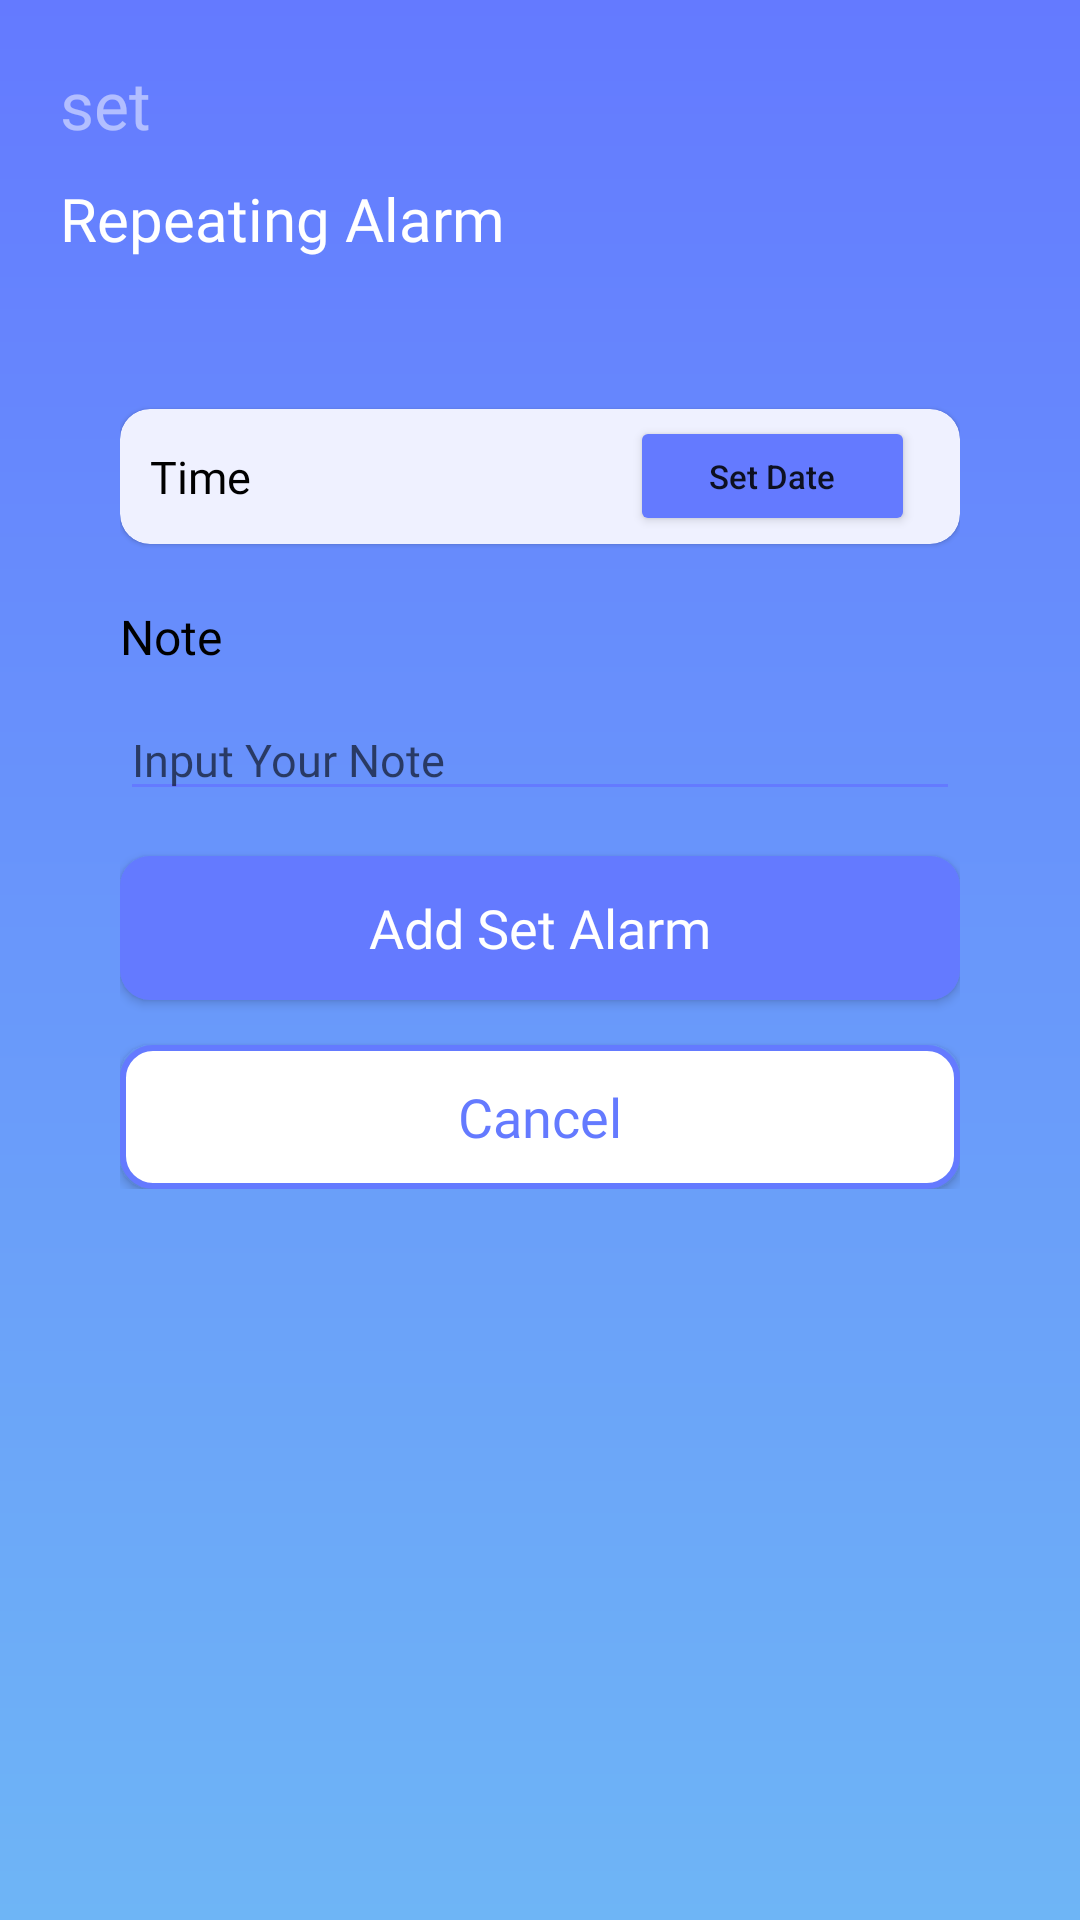

The Android layout XML behind this screen, and the referenced resources:
<!-- AndroidManifest.xml: application theme Theme.SmartAlarm -->
<!-- res/layout/activity_repeating_alarm.xml -->
<?xml version="1.0" encoding="utf-8"?>
<androidx.constraintlayout.widget.ConstraintLayout xmlns:android="http://schemas.android.com/apk/res/android"
    xmlns:app="http://schemas.android.com/apk/res-auto"
    xmlns:tools="http://schemas.android.com/tools"
    android:layout_width="match_parent"
    android:layout_height="match_parent"
    android:background="@drawable/bg_gradient"
    tools:context=".OneTimeAlarmActivity">

    <TextView
        android:id="@+id/tv_set"
        android:layout_width="wrap_content"
        android:layout_height="wrap_content"
        android:layout_marginStart="20dp"
        android:layout_marginTop="20dp"
        android:fontFamily="@font/rubik_medium"
        android:text="@string/set"
        android:textColor="@color/txt_gray"
        android:textSize="22sp"
        app:layout_constraintStart_toStartOf="parent"
        app:layout_constraintTop_toTopOf="parent" />

    <TextView
        android:id="@+id/tv_one_time_alarm"
        android:layout_width="wrap_content"
        android:layout_height="wrap_content"
        android:layout_marginTop="10dp"
        android:fontFamily="@font/rubik_medium"
        android:text="@string/repeating_alarm"
        android:textColor="@color/white"
        android:textSize="20sp"
        app:layout_constraintStart_toStartOf="@id/tv_set"
        app:layout_constraintTop_toBottomOf="@id/tv_set" />

    <ImageView
        android:layout_width="wrap_content"
        android:layout_height="wrap_content"
        android:layout_marginEnd="20dp"
        android:contentDescription="@string/image_one_time_alarm"
        android:src="@drawable/ic_repeating"
        app:layout_constraintBottom_toBottomOf="@id/tv_one_time_alarm"
        app:layout_constraintEnd_toEndOf="parent"
        app:layout_constraintTop_toTopOf="@id/tv_set" />

    <androidx.constraintlayout.widget.ConstraintLayout
        android:layout_width="match_parent"
        android:layout_height="310dp"
        android:layout_margin="20dp"
        android:background="@drawable/bg_rounded_white"
        android:padding="20dp"
        app:layout_constraintTop_toBottomOf="@id/tv_one_time_alarm">


        <com.google.android.material.card.MaterialCardView
            android:id="@+id/cv_time_repeating"
            app:layout_constraintTop_toTopOf="parent"
            android:layout_width="match_parent"
            android:layout_height="45dp"
            android:layout_marginTop="10dp"
            android:backgroundTint="@color/lightBlue"
            app:cardCornerRadius="10dp">

            <TextView
                android:id="@+id/tv_repeating"
                android:layout_width="wrap_content"
                android:layout_height="wrap_content"
                android:layout_gravity="center_vertical"
                android:layout_marginStart="10dp"
                android:fontFamily="@font/rubik_regular"
                android:maxLines="1"
                android:text="@string/time"
                android:textColor="@color/black"
                android:textSize="15sp" />

            <Button
                android:id="@+id/btn_set_time_repeating"
                android:layout_width="95dp"
                android:layout_height="40dp"
                android:layout_gravity="end|center_vertical"
                android:layout_marginEnd="15dp"
                android:backgroundTint="@color/blueText"
                android:text="@string/set_date"
                android:textAllCaps="false"
                android:textSize="11sp" />

        </com.google.android.material.card.MaterialCardView>

        <TextView
            android:id="@+id/tv_note_repeating"
            android:layout_width="wrap_content"
            android:layout_height="wrap_content"
            android:layout_marginTop="20dp"
            android:fontFamily="@font/rubik_medium"
            android:text="@string/note"
            android:textColor="@color/black"
            android:textSize="16sp"
            app:layout_constraintStart_toStartOf="parent"
            app:layout_constraintTop_toBottomOf="@id/cv_time_repeating" />

        <EditText
            android:id="@+id/edt_note_repeating"
            android:layout_width="match_parent"
            android:layout_height="wrap_content"
            android:layout_marginTop="10dp"
            android:autofillHints="Alarm Now"
            android:backgroundTint="#647aff"
            android:fontFamily="@font/rubik_regular"
            android:hint="@string/input_your_note"
            android:inputType="text"
            android:textSize="15sp"
            app:layout_constraintTop_toBottomOf="@id/tv_note_repeating" />

        <androidx.appcompat.widget.AppCompatButton
            android:id="@+id/btn_add"
            android:layout_width="match_parent"
            android:layout_height="wrap_content"
            android:layout_marginTop="15dp"
            android:background="@drawable/bg_rounded_blue"
            android:fontFamily="@font/rubik_medium"
            android:text="@string/add_set_alarm"
            android:textAllCaps="false"
            android:textColor="@color/white"
            android:textSize="18sp"
            app:layout_constraintTop_toBottomOf="@id/edt_note_repeating" />

        <androidx.appcompat.widget.AppCompatButton
            android:id="@+id/btn_cancel"
            android:layout_width="match_parent"
            android:layout_height="wrap_content"
            android:layout_marginTop="15dp"
            android:background="@drawable/bg_rounded_stroke_white"
            android:fontFamily="@font/rubik_medium"
            android:text="@string/cancel"
            android:textAllCaps="false"
            android:textColor="@color/blueText"
            android:textSize="18sp"
            app:layout_constraintTop_toBottomOf="@id/btn_add" />


    </androidx.constraintlayout.widget.ConstraintLayout>

</androidx.constraintlayout.widget.ConstraintLayout>
<!-- resources referenced by this layout -->
<resources>
  <color name="black">#FF000000</color>
  <color name="blueText">#647aff</color>
  <color name="lightBlue">#eff1ff</color>
  <color name="txt_gray">#80ffffff</color>
  <color name="white">#FFFFFFFF</color>
  <!-- drawable bg_gradient (drawable) -->
  <?xml version="1.0" encoding="utf-8"?>
  <shape xmlns:android="http://schemas.android.com/apk/res/android">
      <gradient
          android:type="linear"
          android:endColor="#647aff"
          android:angle="90"
          android:startColor="#6eb5f6" />
  
  </shape>
  <!-- drawable bg_rounded_blue (drawable) -->
  <?xml version="1.0" encoding="utf-8"?>
  <shape xmlns:android="http://schemas.android.com/apk/res/android">
      <solid android:color="@color/blueText"/>
      <corners android:radius="10dp"/>
  
  </shape>
  <!-- drawable bg_rounded_stroke_white (drawable) -->
  <?xml version="1.0" encoding="utf-8"?>
  <shape xmlns:android="http://schemas.android.com/apk/res/android">
      <solid android:color="@color/white" />
      <corners android:radius="10dp" />
      <stroke
          android:width="2dp"
          android:color="@color/blueText" />
  
  </shape>
  <string name="add_set_alarm">Add Set Alarm</string>
  <string name="cancel">Cancel</string>
  <string name="image_one_time_alarm">Image One Time Alarm</string>
  <string name="input_your_note">Input Your Note</string>
  <string name="note">Note</string>
  <string name="repeating_alarm">Repeating Alarm</string>
  <string name="set">set</string>
  <string name="set_date">Set Date</string>
  <string name="time">Time</string>
  <style name="Theme.SmartAlarm" parent="Theme.MaterialComponents.DayNight.NoActionBar">
          
          <item name="colorPrimary">@color/appBar</item>
          <item name="colorPrimaryVariant">@color/appBar</item>
          <item name="colorOnPrimary">@color/white</item>
          
          <item name="colorSecondary">@color/appBar</item>
          <item name="colorSecondaryVariant">@color/teal_700</item>
          <item name="colorOnSecondary">@color/black</item>
          
          <item name="android:statusBarColor" tools:targetApi="l">?attr/colorPrimaryVariant</item>
          
      </style>
  <color name="appBar">#647aff</color>
  <color name="teal_700">#FF018786</color>
</resources>
